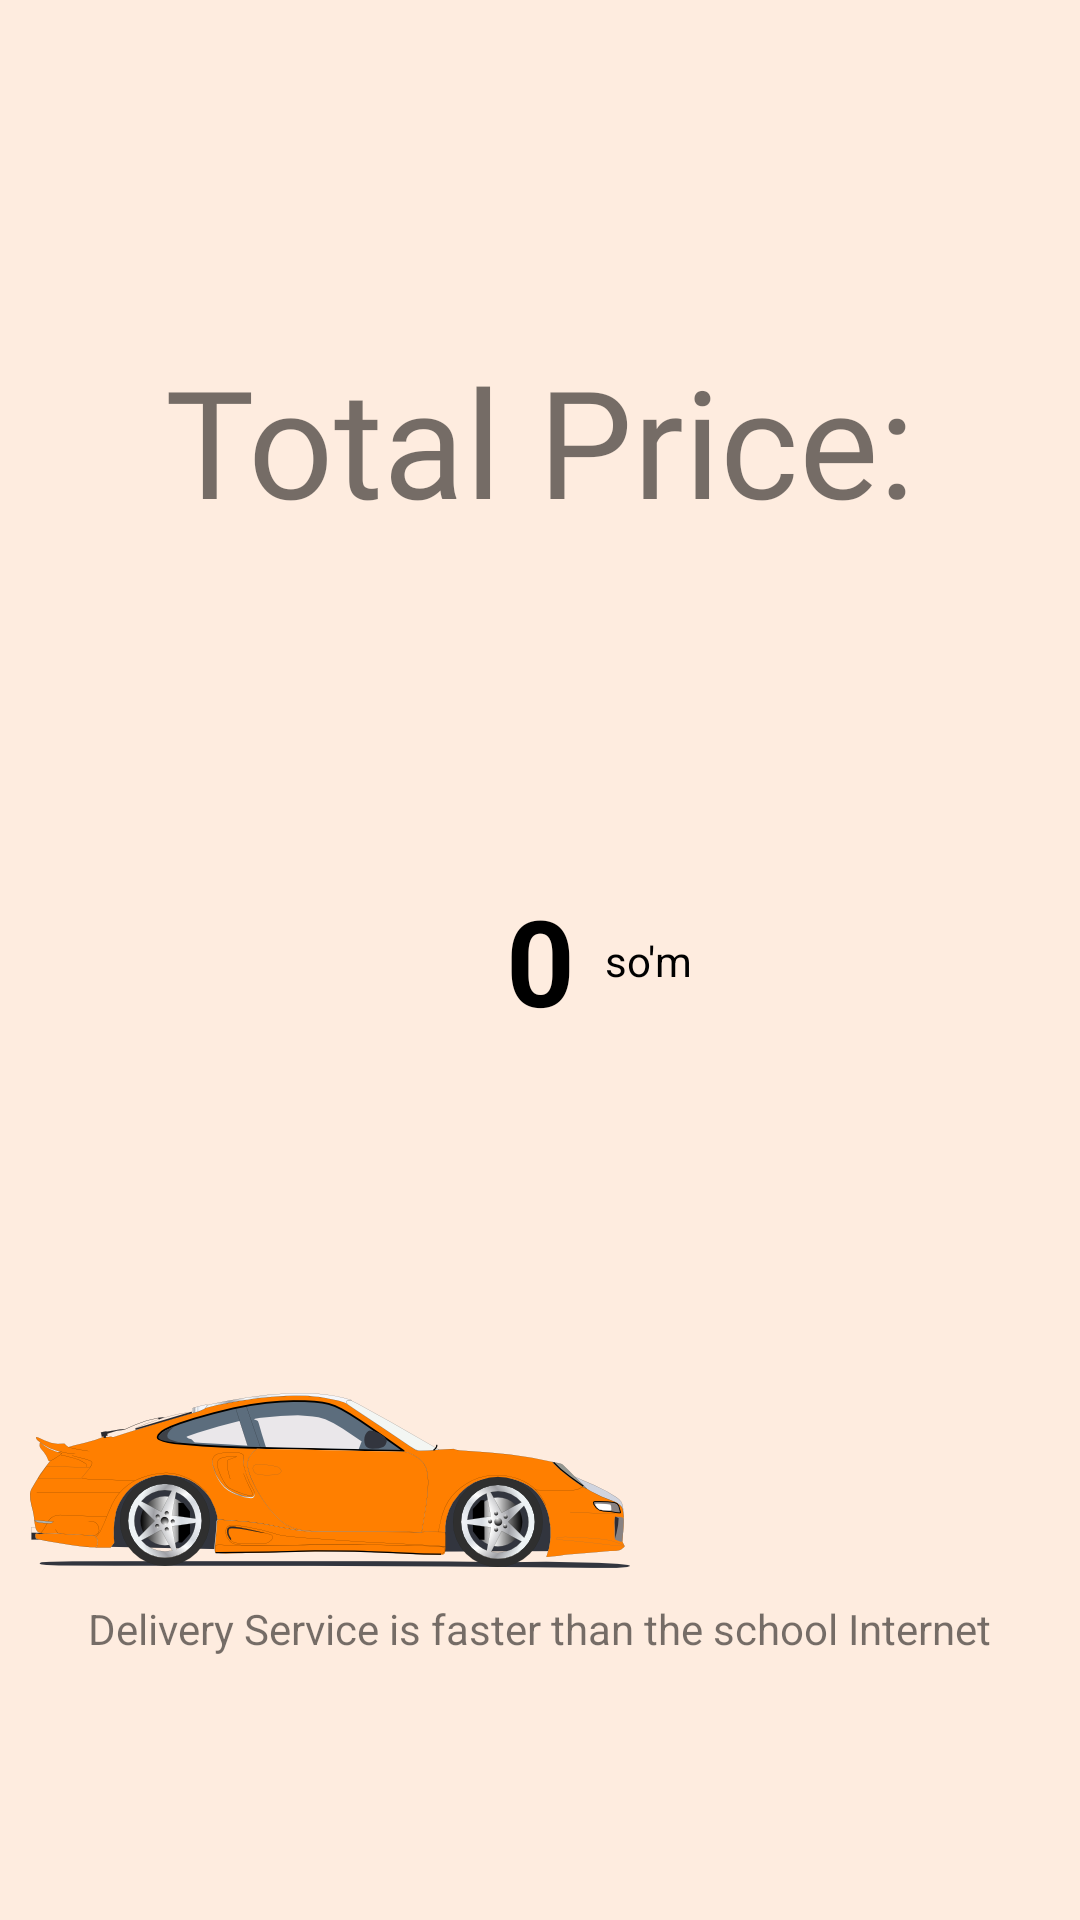

Layout XML and referenced resources for this Android screen:
<!-- AndroidManifest.xml: application theme Theme.KhwarizmiPizza -->
<!-- res/layout/activity_cartt.xml -->
<?xml version="1.0" encoding="utf-8"?>
<androidx.constraintlayout.widget.ConstraintLayout xmlns:android="http://schemas.android.com/apk/res/android"
    xmlns:app="http://schemas.android.com/apk/res-auto"
    xmlns:tools="http://schemas.android.com/tools"
    android:layout_width="match_parent"
    android:layout_height="match_parent"
    tools:context=".Cartt"
    android:background="#4DFBBF94"
    >


    <TextView
        android:textColor="@color/black"
        android:textStyle="bold"
        android:id="@+id/textView6"
        android:layout_width="wrap_content"
        android:layout_height="wrap_content"
        android:text="0"
        android:textSize="40sp"
        app:layout_constraintBottom_toBottomOf="parent"
        app:layout_constraintEnd_toEndOf="parent"
        app:layout_constraintStart_toStartOf="parent"
        app:layout_constraintTop_toTopOf="parent" />

    <TextView
        android:id="@+id/textView7"
        android:layout_width="wrap_content"
        android:layout_height="wrap_content"
        android:text="Total Price:"
        android:textSize="50sp"
        android:fontFamily="@font/pizza"
        android:textColor="@color/orange"
        app:layout_constraintBottom_toTopOf="@+id/textView6"
        app:layout_constraintEnd_toEndOf="parent"
        app:layout_constraintStart_toStartOf="parent"
        app:layout_constraintTop_toTopOf="parent" />

    <TextView
        android:id="@+id/textView8"
        android:layout_width="wrap_content"
        android:layout_height="wrap_content"
        android:text="so'm"
        android:layout_marginStart="10dp"
        android:textColor="@color/black"
        app:layout_constraintBottom_toBottomOf="parent"
        app:layout_constraintStart_toEndOf="@+id/textView6"
        app:layout_constraintTop_toTopOf="parent" />

    <ImageView
        android:id="@+id/imageView4"
        android:layout_width="200dp"
        android:layout_height="80dp"

        android:layout_marginStart="10dp"
        app:layout_constraintBottom_toBottomOf="parent"
        app:layout_constraintStart_toStartOf="parent"
        app:layout_constraintTop_toBottomOf="@+id/textView6"
        app:srcCompat="@drawable/car" />

    <TextView
        android:textColor="@color/orange"
        android:id="@+id/textView5"
        android:layout_width="wrap_content"
        android:layout_height="wrap_content"
        android:text="@string/time"
        app:layout_constraintEnd_toEndOf="parent"
        app:layout_constraintStart_toStartOf="parent"
        app:layout_constraintTop_toBottomOf="@+id/imageView4" />
</androidx.constraintlayout.widget.ConstraintLayout>
<!-- resources referenced by this layout -->
<resources>
  <!-- drawable car: png bitmap (drawable, 49922 bytes) -->
  <string name="time">Delivery Service is faster than the school Internet</string>
  <style name="Theme.KhwarizmiPizza" parent="Theme.MaterialComponents.DayNight.DarkActionBar">
          
          <item name="colorPrimary">@color/orange</item>
          <item name="colorPrimaryVariant">@color/black</item>
          <item name="colorOnPrimary">@color/white</item>
          
          <item name="colorSecondary">@color/teal_200</item>
          <item name="colorSecondaryVariant">@color/teal_700</item>
          <item name="colorOnSecondary">@color/black</item>
          
          <item name="android:statusBarColor">?attr/colorPrimaryVariant</item>
          
      </style>
  <!-- not gathered from this repository: default colours our renderer supplied (Android Studio template values) -->
  <color name="teal_200">#FF03DAC5</color>
  <color name="teal_700">#FF018786</color>
  <color name="black">#FF000000</color>
  <color name="white">#FFFFFFFF</color>
</resources>
